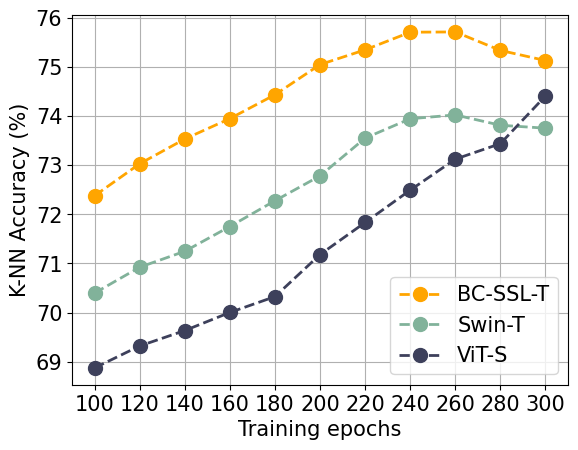

This chart was generated by the following Python code:
import os
import sys
import numpy as np
import matplotlib.pyplot as plt
from matplotlib.patches import FancyArrowPatch



# convnext with bn
slak_tiny_300_knn = [72.378, 73.028, 73.532, 73.947, 74.432, 75.046, 75.346, 75.704, 75.71, 75.334, 75.128]
swin_tiny_300_knn = [70.398, 70.924, 71.248, 71.752, 72.276, 72.782, 73.550, 73.944, 74.022, 73.812, 73.752]
VIT_small_300_knn = [68.876, 69.322, 69.636, 70.004, 70.326, 71.182, 71.834, 72.492, 73.122, 73.438, 74.408]


plt.grid()
plt.rcParams['font.sans-serif'] = 'Times New Roman'

SIZE = 5
COLOR = '#3d405b'
MARKER = 'o'
# LABEL_FLAG = True
#for expert, para, perf, txt in zip(paras, paras, knn_perf_bn, txt_bn):
#     if LABEL_FLAG:
#         plt.scatter(para, perf, marker=MARKER, s=expert*SIZE, c=COLOR)
#         plt.annotate(txt, (para+0.05, perf+0.05), fontsize=15)
#     else:
#         plt.scatter(para, perf, marker=MARKER, s=expert*SIZE, c=COLOR)
#     # LABEL_FLAG = False
# plt.plot(paras, knn_perf_bn, c=COLOR, linestyle='dashdot', label='ConvSSL-T', linewidth=2)
#
#
# SIZE = 5
# COLOR = '#81b29a'
# MARKER = '^'
# LABEL_FLAG = True
# for expert, para, perf, txt_ in zip(paras_nobn, paras_nobn, knn_perf_nobn, txt_nobn):
#     if LABEL_FLAG:
#         plt.scatter(para, perf, marker=MARKER, s=expert*SIZE, c=COLOR)
#         plt.annotate(txt_, (para+0.05, perf+0.05), fontsize=15)
#     else:
#         plt.scatter(para, perf, marker=MARKER, s=expert*SIZE, c=COLOR)
#     # LABEL_FLAG = False
# plt.plot(paras_nobn, knn_perf_nobn, c=COLOR, linestyle='dashed', label='ConvNeXt-T', linewidth=2)
#
#
# plt.scatter(28.79, 69.118, marker='o', s=28.79*SIZE, c='purple', label='ConvNeXt-T (Rep)')
# plt.annotate('9x9', (28.79+0.05, 69.118+0.05), fontsize=15)
# # plt.scatter(32.1, 70.112, marker='o', s=32.1*SIZE, c='purple', label='ConvNeXt-T (RepLKNet)')
#
# # plt.scatter(23, 68.772, marker='o', s=30, c='blue', label='ViT-S')
#
# plt.scatter(28.3, 69.712, marker='o', s=28.3*SIZE, c='pink', label='Swin-T')
#
# # plt.xticks(paras, ['3x3', '5x5','7x7','9x9'])
# # plt.xlim((21, 49))
#
# plt.arrow(28.79, 70.324, 29.0-28.79, 0, head_width=0.00, head_length=0.00, linestyle=':' ,linewidth=3, color='red', length_includes_head=True)
# plt.arrow(28.53, 68.654, 29.0-28.53, 0, head_width=0.00, head_length=0.00, linestyle=':' ,linewidth=3, color='red', length_includes_head=True)
#
# plt.arrow(29.0, 68.654, 0, 70.324-68.654, head_width=0.02, head_length=0.03, linewidth=4, color='red', length_includes_head=True)
# plt.text(29.02, 69.25, '1.67', rotation=90, fontsize=18, color='red', weight='black')

plt.plot(range(len(slak_tiny_300_knn)), slak_tiny_300_knn, c='orange', linestyle='dashed', label='BC-SSL-T', linewidth=2, marker = 'o', markersize=10)
plt.plot(range(len(swin_tiny_300_knn)), swin_tiny_300_knn, c='#81b29a', linestyle='dashed', label='Swin-T', linewidth=2, marker = 'o', markersize=10)
plt.plot(range(len(VIT_small_300_knn)), VIT_small_300_knn, c=COLOR, linestyle='dashed', label='ViT-S', linewidth=2, marker = 'o', markersize=10)
plt.xticks(range(len(swin_tiny_300_knn)), ['100', '120','140','160','180', '200','220','240','260', '280','300'])

FONTSIZE=15
plt.ylabel(r'K-NN Accuracy (%)', fontsize=FONTSIZE)
plt.xlabel(r'Training epochs', fontsize=FONTSIZE)
plt.xticks(fontsize=FONTSIZE)
plt.yticks(fontsize=FONTSIZE)
plt.legend(fontsize=15)
plt.savefig('KNN_monitor.pdf', bbox_inches='tight')